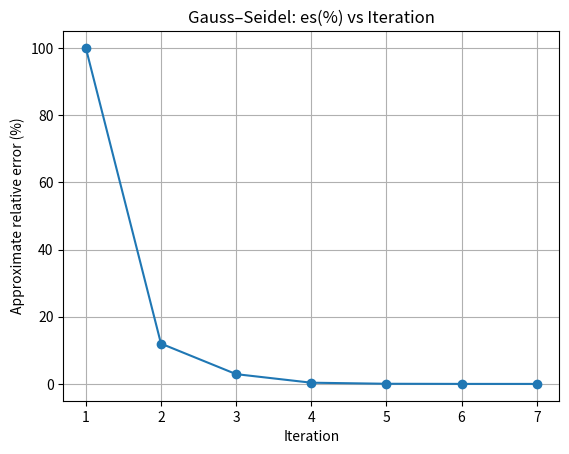

Here is the Python script that generated this plot:
# --- GAUSS–SEIDEL METHOD (pure Python) with edge-case handling ---
import math
import matplotlib.pyplot as plt

EPS_PIVOT = 1e-14

def det_via_elimination(Ain):
    A = [row[:] for row in Ain]
    n = len(A)
    det = 1.0
    swap_count = 0
    for i in range(n):
        # partial pivot
        piv = i
        maxabs = abs(A[i][i])
        for r in range(i+1, n):
            if abs(A[r][i]) > maxabs:
                maxabs = abs(A[r][i])
                piv = r
        if maxabs < EPS_PIVOT:
            return 0.0
        if piv != i:
            A[i], A[piv] = A[piv], A[i]
            swap_count ^= 1
        pivot = A[i][i]
        for r in range(i+1, n):
            m = A[r][i] / pivot
            for c in range(i, n):
                A[r][c] -= m * A[i][c]
    for i in range(n):
        det *= A[i][i]
    if swap_count:
        det = -det
    return det

def is_strictly_diag_dominant(A):
    n = len(A)
    for i in range(n):
        diag = abs(A[i][i])
        off = sum(abs(A[i][j]) for j in range(n) if j != i)
        if diag <= off:
            return False
    return True

def try_fix_zero_diagonal(A, b):
    n = len(A)
    for i in range(n):
        if abs(A[i][i]) < EPS_PIVOT:
            sw = None
            for j in range(i+1, n):
                if abs(A[j][i]) >= EPS_PIVOT:
                    sw = j
                    break
            if sw is None:
                return False
            A[i], A[sw] = A[sw], A[i]
            b[i], b[sw] = b[sw], b[i]
    return True

def gauss_seidel_method(A_in, b_in, tol=1e-3, max_iter=100, diverge_patience=5):
    """
    Gauss–Seidel with:
      - singularity check (det ≈ 0)
      - zero-diagonal row-swap fix
      - diagonal dominance warning
      - divergence/oscillation early-stop
    Starts from x=0. Returns x or None.
    """
    A = [row[:] for row in A_in]
    b = b_in[:]
    n = len(b)

    if any(len(row) != n for row in A):
        print("Error: A must be square and match b.")
        return None

    d = det_via_elimination(A)
    if abs(d) < EPS_PIVOT:
        print("Gauss–Seidel aborted: det(A) ≈ 0 (singular or ill-conditioned).")
        return None

    if not try_fix_zero_diagonal(A, b):
        print("Gauss–Seidel aborted: zero/near-zero diagonal could not be fixed by row swap.")
        return None

    if not is_strictly_diag_dominant(A):
        print("Warning: A is not strictly diagonally dominant; Gauss–Seidel may diverge or be slow.")

    x = [0.0]*n
    es_series = []
    worse_streak = 0

    header = f"{'Iter':<5}" + "".join([f"{('x'+str(i+1)):>12}" for i in range(n)]) + f"{'es(%)':>12}"
    print(header)

    for it in range(1, max_iter+1):
        x_prev = x[:]
        for i in range(n):
            s1 = sum(A[i][j]*x[j]     for j in range(0, i))
            s2 = sum(A[i][j]*x_prev[j] for j in range(i+1, n))
            x[i] = (b[i] - s1 - s2) / A[i][i]

        max_diff = max(abs(x[i] - x_prev[i]) for i in range(n))
        denom = max(max(abs(v) for v in x), 1e-12)
        es = (max_diff / denom) * 100.0
        es_series.append(es)

        print(f"{it:<5}" + "".join([f"{x[i]:12.10f}" for i in range(n)]) + f"{es:12.8f}")

        # divergence detector
        if it >= 2 and es >= es_series[-2] - 1e-12:
            worse_streak += 1
        else:
            worse_streak = 0
        if worse_streak >= diverge_patience:
            print("\nGauss–Seidel stopping early: error not improving (likely divergence/oscillation).")
            break

        if es <= tol:
            print("\nConverged successfully (Gauss–Seidel).")
            break

    if es_series:
        plt.figure()
        plt.plot(range(1, len(es_series)+1), es_series, marker='o')
        plt.xlabel("Iteration")
        plt.ylabel("Approximate relative error (%)")
        plt.title("Gauss–Seidel: es(%) vs Iteration")
        plt.grid(True)
        plt.show()

    return x

# ----- example -----
A = [
    [4.0, -1.0,  0],
    [-1.0, 4, -1.0],
    [ 0, -1.0, 4]
]
b = [12, -1, 5]

print("=== Gauss–Seidel (with checks) ===")
xgs = gauss_seidel_method(A, b, tol=1e-3, max_iter=100)
print("Final x (Gauss–Seidel):", xgs)
